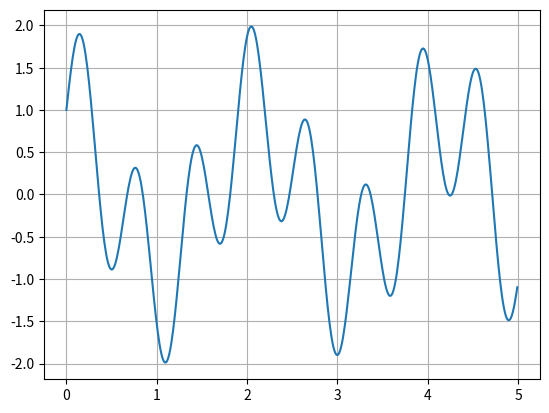
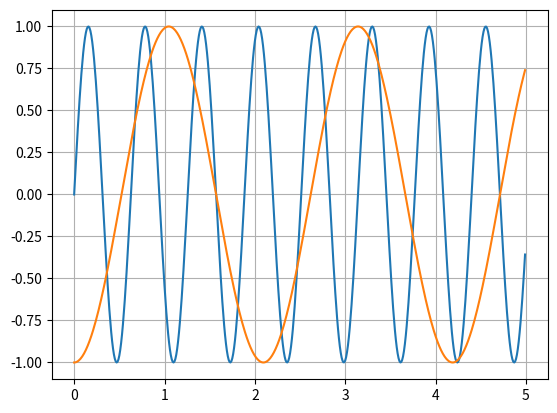

Reproduce these figures in Python, in order.
import numpy as np
import matplotlib.pyplot as plt

x = np.arange(0, 5, 0.01) # making x cordinates from 0 to 5, 0.01 steps 
y = np.sin(10*x) + np.cos(3*x) # function

f1x = np.sin(10*x)
f2x = - np.cos(3*x)

plt.figure()
# plotting
plt.plot(x, y)
plt.grid(True)
plt.show()

plt.figure()
# plotting
plt.plot(x, f1x, label = 'sin(x)')
plt.plot(x, f2x, label = 'cos(x)')
plt.grid(True)
plt.show()

